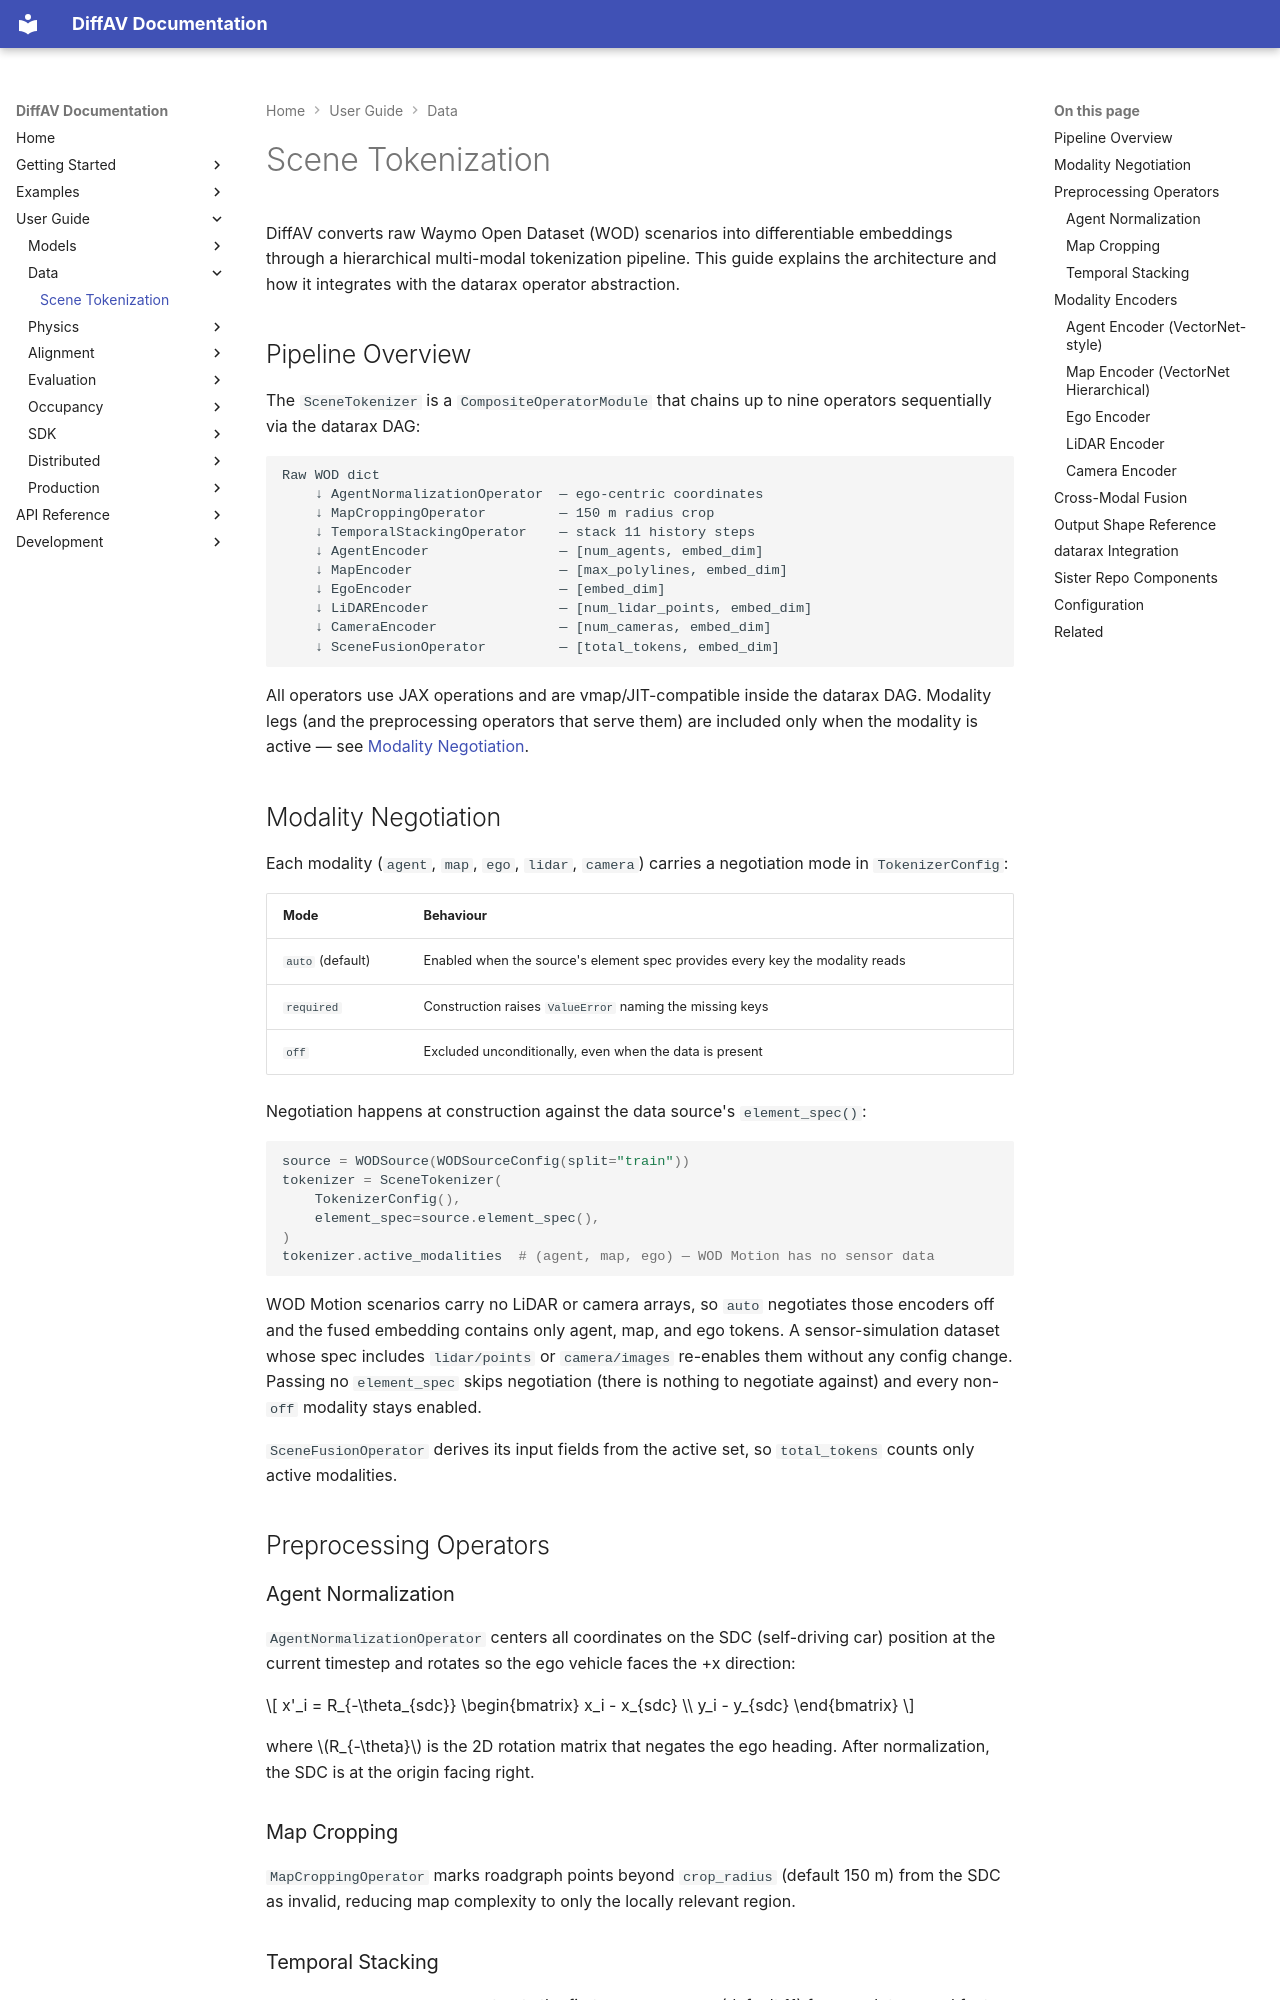

repository: avitai/DiffAV · page: user-guide/tokenization/index.html · generator: mkdocs

# Scene Tokenization

DiffAV converts raw Waymo Open Dataset (WOD) scenarios into
differentiable embeddings through a hierarchical multi-modal
tokenization pipeline. This guide explains the architecture and
how it integrates with the datarax operator abstraction.

## Pipeline Overview

The `SceneTokenizer` is a `CompositeOperatorModule` that chains up to
nine operators sequentially via the datarax DAG:

```
Raw WOD dict
    ↓ AgentNormalizationOperator  — ego-centric coordinates
    ↓ MapCroppingOperator         — 150 m radius crop
    ↓ TemporalStackingOperator    — stack 11 history steps
    ↓ AgentEncoder                — [num_agents, embed_dim]
    ↓ MapEncoder                  — [max_polylines, embed_dim]
    ↓ EgoEncoder                  — [embed_dim]
    ↓ LiDAREncoder                — [num_lidar_points, embed_dim]
    ↓ CameraEncoder               — [num_cameras, embed_dim]
    ↓ SceneFusionOperator         — [total_tokens, embed_dim]
```

All operators use JAX operations and are vmap/JIT-compatible inside
the datarax DAG. Modality legs (and the preprocessing operators that
serve them) are included only when the modality is active — see
[Modality Negotiation](#modality-negotiation).

## Modality Negotiation

Each modality (`agent`, `map`, `ego`, `lidar`, `camera`) carries a
negotiation mode in `TokenizerConfig`:

| Mode | Behaviour |
|------|-----------|
| `auto` (default) | Enabled when the source's element spec provides every key the modality reads |
| `required` | Construction raises `ValueError` naming the missing keys |
| `off` | Excluded unconditionally, even when the data is present |

Negotiation happens at construction against the data source's
`element_spec()`:

```python
source = WODSource(WODSourceConfig(split="train"))
tokenizer = SceneTokenizer(
    TokenizerConfig(),
    element_spec=source.element_spec(),
)
tokenizer.active_modalities  # (agent, map, ego) — WOD Motion has no sensor data
```

WOD Motion scenarios carry no LiDAR or camera arrays, so `auto`
negotiates those encoders off and the fused embedding contains only
agent, map, and ego tokens. A sensor-simulation dataset whose spec
includes `lidar/points` or `camera/images` re-enables them without any
config change. Passing no `element_spec` skips negotiation (there is
nothing to negotiate against) and every non-`off` modality stays
enabled.

`SceneFusionOperator` derives its input fields from the active set, so
`total_tokens` counts only active modalities.

## Preprocessing Operators

### Agent Normalization

`AgentNormalizationOperator` centers all coordinates on the SDC
(self-driving car) position at the current timestep and rotates
so the ego vehicle faces the +x direction:

$$
x'_i = R_{-\theta_{sdc}} \begin{bmatrix} x_i - x_{sdc} \\ y_i - y_{sdc} \end{bmatrix}
$$

where $R_{-\theta}$ is the 2D rotation matrix that negates the ego
heading. After normalization, the SDC is at the origin facing right.
